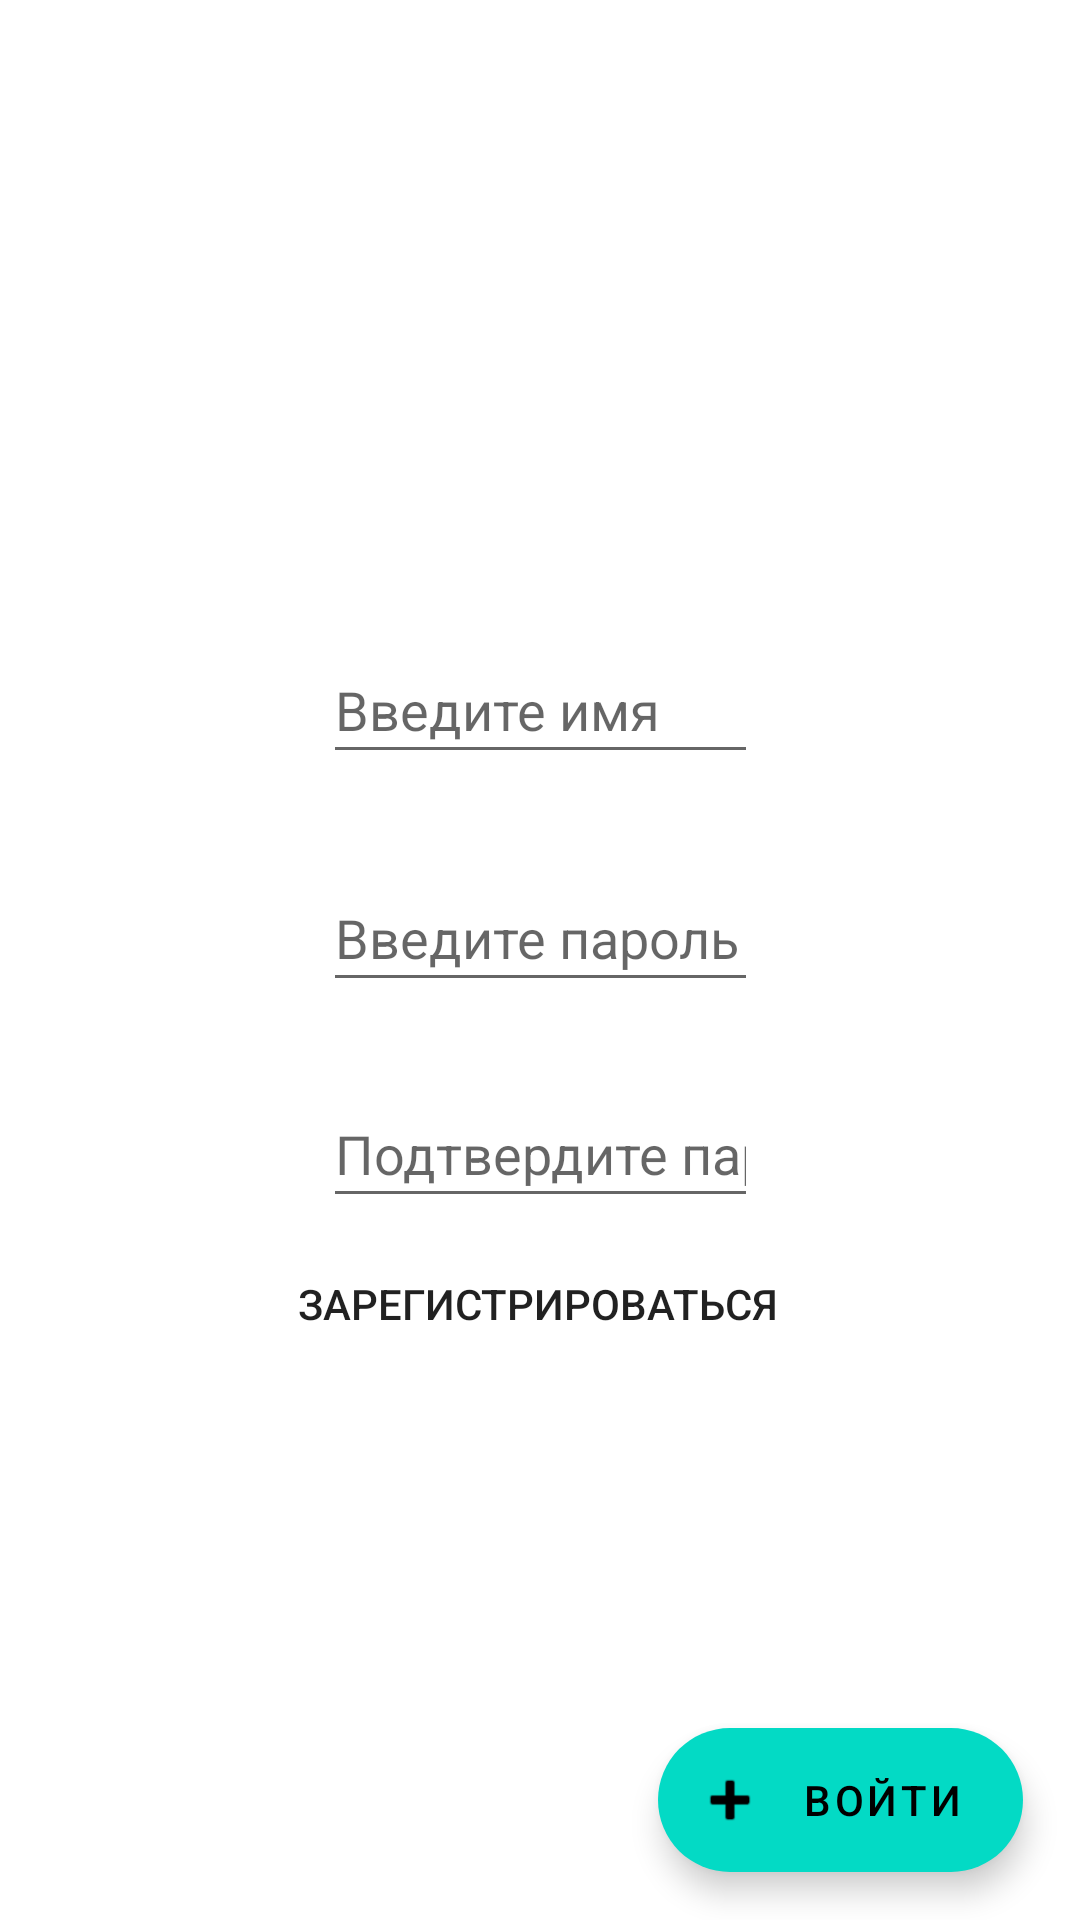

Reconstruct the res/layout file that produces this screen, plus the resources it refers to.
<!-- AndroidManifest.xml: application theme Theme.MoneyTracker -->
<!-- res/layout/sign_up_fragment.xml -->
<?xml version="1.0" encoding="utf-8"?>
<androidx.constraintlayout.widget.ConstraintLayout xmlns:android="http://schemas.android.com/apk/res/android"
    xmlns:app="http://schemas.android.com/apk/res-auto"
    xmlns:tools="http://schemas.android.com/tools"
    android:layout_width="match_parent"
    android:layout_height="match_parent"
    tools:context=".SignUpFragment">

    <EditText
        android:id="@+id/auth_name"
        style="@style/AuthEdit"
        android:layout_width="145dp"
        android:layout_height="46dp"
        android:layout_marginTop="212dp"
        android:hint="@string/name_hint"
        android:imeOptions="actionDone"
        android:minHeight="48dp"
        app:layout_constraintEnd_toEndOf="@+id/auth_password"
        app:layout_constraintHorizontal_bias="0.0"
        app:layout_constraintStart_toStartOf="@+id/auth_password"
        app:layout_constraintTop_toTopOf="parent"
        tools:ignore="TextFields" />

    <EditText
        android:id="@+id/auth_password"
        style="@style/AuthEdit"
        android:layout_width="145dp"
        android:layout_height="46dp"
        android:layout_marginTop="288dp"
        android:hint="@string/password_hint"
        android:imeOptions="actionDone"
        android:inputType="textPassword"
        android:minHeight="48dp"
        app:layout_constraintEnd_toEndOf="parent"
        app:layout_constraintStart_toStartOf="parent"
        app:layout_constraintTop_toTopOf="parent" />

    <EditText
        android:id="@+id/auth_password_confirmation"
        style="@style/AuthEdit"
        android:layout_width="145dp"
        android:layout_height="46dp"
        android:layout_marginTop="360dp"
        android:hint="@string/password_confirmation_hint"
        android:imeOptions="actionDone"
        android:inputType="textPassword"
        android:minHeight="48dp"
        app:layout_constraintEnd_toEndOf="parent"
        app:layout_constraintStart_toStartOf="parent"
        app:layout_constraintTop_toTopOf="parent" />

    <Button
        android:id="@+id/signUp"
        android:layout_width="wrap_content"
        android:layout_height="wrap_content"
        android:text="@string/sign_up"
        android:background="@drawable/mybutton"
        app:layout_constraintBottom_toBottomOf="parent"
        app:layout_constraintEnd_toEndOf="parent"
        app:layout_constraintHorizontal_bias="0.497"
        app:layout_constraintStart_toStartOf="parent"
        app:layout_constraintTop_toBottomOf="@id/auth_password"
        app:layout_constraintVertical_bias="0.297" />

    <com.google.android.material.floatingactionbutton.ExtendedFloatingActionButton
        android:id="@+id/signIn"
        android:layout_width="wrap_content"
        android:layout_height="wrap_content"
        android:layout_gravity="bottom|right"
        android:layout_margin="16dp"
        android:contentDescription="@string/sign_in"
        android:text="@string/sign_in"
        app:icon="@android:drawable/ic_input_add"
        app:layout_constraintBottom_toBottomOf="parent"
        app:layout_constraintEnd_toEndOf="parent"
        app:layout_constraintHorizontal_bias="0.986"
        app:layout_constraintStart_toStartOf="parent"
        app:layout_constraintTop_toBottomOf="@id/auth_password"
        app:layout_constraintVertical_bias="1.0" />

</androidx.constraintlayout.widget.ConstraintLayout>
<!-- resources referenced by this layout -->
<resources>
  <string name="name_hint">Введите имя</string>
  <string name="password_confirmation_hint">Подтвердите пароль</string>
  <string name="password_hint">Введите пароль</string>
  <string name="sign_in">Войти</string>
  <string name="sign_up">Зарегистрироваться</string>
  <style name="AuthEdit">
          <item name="android:inputType">textNoSuggestions</item>
      </style>
  <style name="Theme.MoneyTracker" parent="Theme.MaterialComponents.DayNight.DarkActionBar">
          
          <item name="colorPrimary">@android:color/holo_green_dark</item>
          <item name="colorPrimaryVariant">@android:color/holo_green_light</item>
          <item name="colorOnPrimary">@color/white</item>
          
          <item name="colorSecondary">@color/teal_200</item>
          <item name="colorSecondaryVariant">@color/teal_700</item>
          <item name="colorOnSecondary">@color/black</item>
          
          <item name="android:statusBarColor" tools:targetApi="l">?attr/colorPrimaryVariant</item>
          
      </style>
  <!-- not gathered from this repository: default colours our renderer supplied (Android Studio template values) -->
  <color name="teal_200">#FF03DAC5</color>
  <color name="teal_700">#FF018786</color>
  <color name="black">#FF000000</color>
  <color name="white">#FFFFFFFF</color>
</resources>
